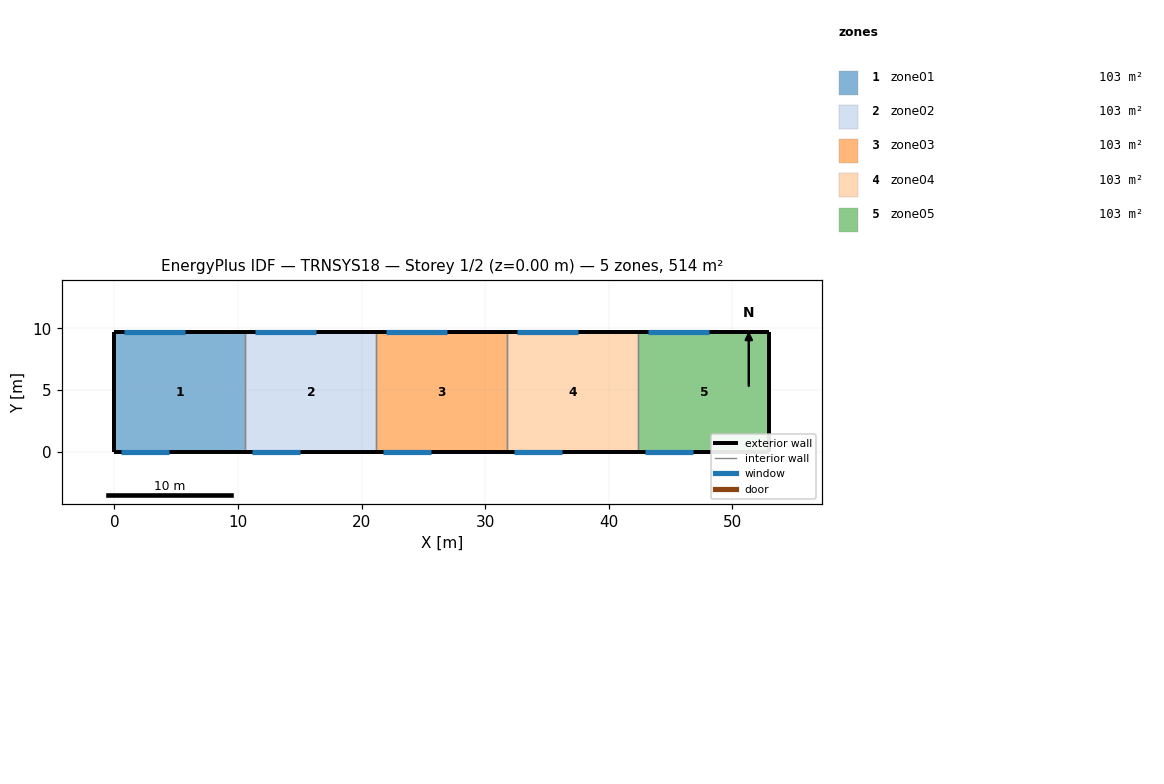
=== STOREY PLAN SPEC (per zone: floor XY polygon, exterior-wall plan segments, windows/doors) ===
zone 1: zone01  (102.8 m²)
  floor: (10.60, 9.70) (10.60, 0.00) (0.00, 0.00) (0.00, 9.70)
  exterior wall: (0.00, 9.70) – (0.00, 0.00)  [9.7 m]
  exterior wall: (10.60, 9.70) – (0.00, 9.70)  [10.6 m]
    window: (5.70, 9.70) – (0.80, 9.70)  [8.3 m²]
  exterior wall: (0.00, 0.00) – (10.60, 0.00)  [10.6 m]
    window: (0.50, 0.00) – (4.40, 0.00)  [9.4 m²]
  interior walls: 1
zone 2: zone02  (102.8 m²)
  floor: (21.20, 9.70) (21.20, 0.00) (10.60, 0.00) (10.60, 9.70)
  exterior wall: (21.20, 9.70) – (10.60, 9.70)  [10.6 m]
    window: (16.30, 9.70) – (11.40, 9.70)  [8.3 m²]
  exterior wall: (10.60, 0.00) – (21.20, 0.00)  [10.6 m]
    window: (11.10, 0.00) – (15.00, 0.00)  [9.4 m²]
  interior walls: 2
zone 3: zone03  (102.8 m²)
  floor: (31.80, 9.70) (31.80, 0.00) (21.20, 0.00) (21.20, 9.70)
  exterior wall: (31.80, 9.70) – (21.20, 9.70)  [10.6 m]
    window: (26.90, 9.70) – (22.00, 9.70)  [8.3 m²]
  exterior wall: (21.20, 0.00) – (31.80, 0.00)  [10.6 m]
    window: (21.70, 0.00) – (25.60, 0.00)  [9.4 m²]
  interior walls: 2
zone 4: zone04  (102.8 m²)
  floor: (42.40, 9.70) (42.40, 0.00) (31.80, 0.00) (31.80, 9.70)
  exterior wall: (42.40, 9.70) – (31.80, 9.70)  [10.6 m]
    window: (37.50, 9.70) – (32.60, 9.70)  [8.3 m²]
  exterior wall: (31.80, 0.00) – (42.40, 0.00)  [10.6 m]
    window: (32.30, 0.00) – (36.20, 0.00)  [9.4 m²]
  interior walls: 2
zone 5: zone05  (102.8 m²)
  floor: (53.00, 9.70) (53.00, 0.00) (42.40, 0.00) (42.40, 9.70)
  exterior wall: (53.00, 0.00) – (53.00, 9.70)  [9.7 m]
  exterior wall: (53.00, 9.70) – (42.40, 9.70)  [10.6 m]
    window: (48.10, 9.70) – (43.20, 9.70)  [8.3 m²]
  exterior wall: (42.40, 0.00) – (53.00, 0.00)  [10.6 m]
    window: (42.90, 0.00) – (46.80, 0.00)  [9.4 m²]
  interior walls: 1

=== DERIVED (storey summary) ===
Building: TRNSYS18
Storey: 1 of 2  (floor level z = 0.00 m)
Storey gross floor area: 514.1 m²
Zones on this storey: 5
  - zone01: floor 102.8 m²; exterior wall 30.9 m (210.1 m²); 2 window(s) 17.7 m²; WWR 8.4%
  - zone02: floor 102.8 m²; exterior wall 21.2 m (144.2 m²); 2 window(s) 17.7 m²; WWR 12.3%
  - zone03: floor 102.8 m²; exterior wall 21.2 m (144.2 m²); 2 window(s) 17.7 m²; WWR 12.3%
  - zone04: floor 102.8 m²; exterior wall 21.2 m (144.2 m²); 2 window(s) 17.7 m²; WWR 12.3%
  - zone05: floor 102.8 m²; exterior wall 30.9 m (210.1 m²); 2 window(s) 17.7 m²; WWR 8.4%
Zone adjacency: (none detected)